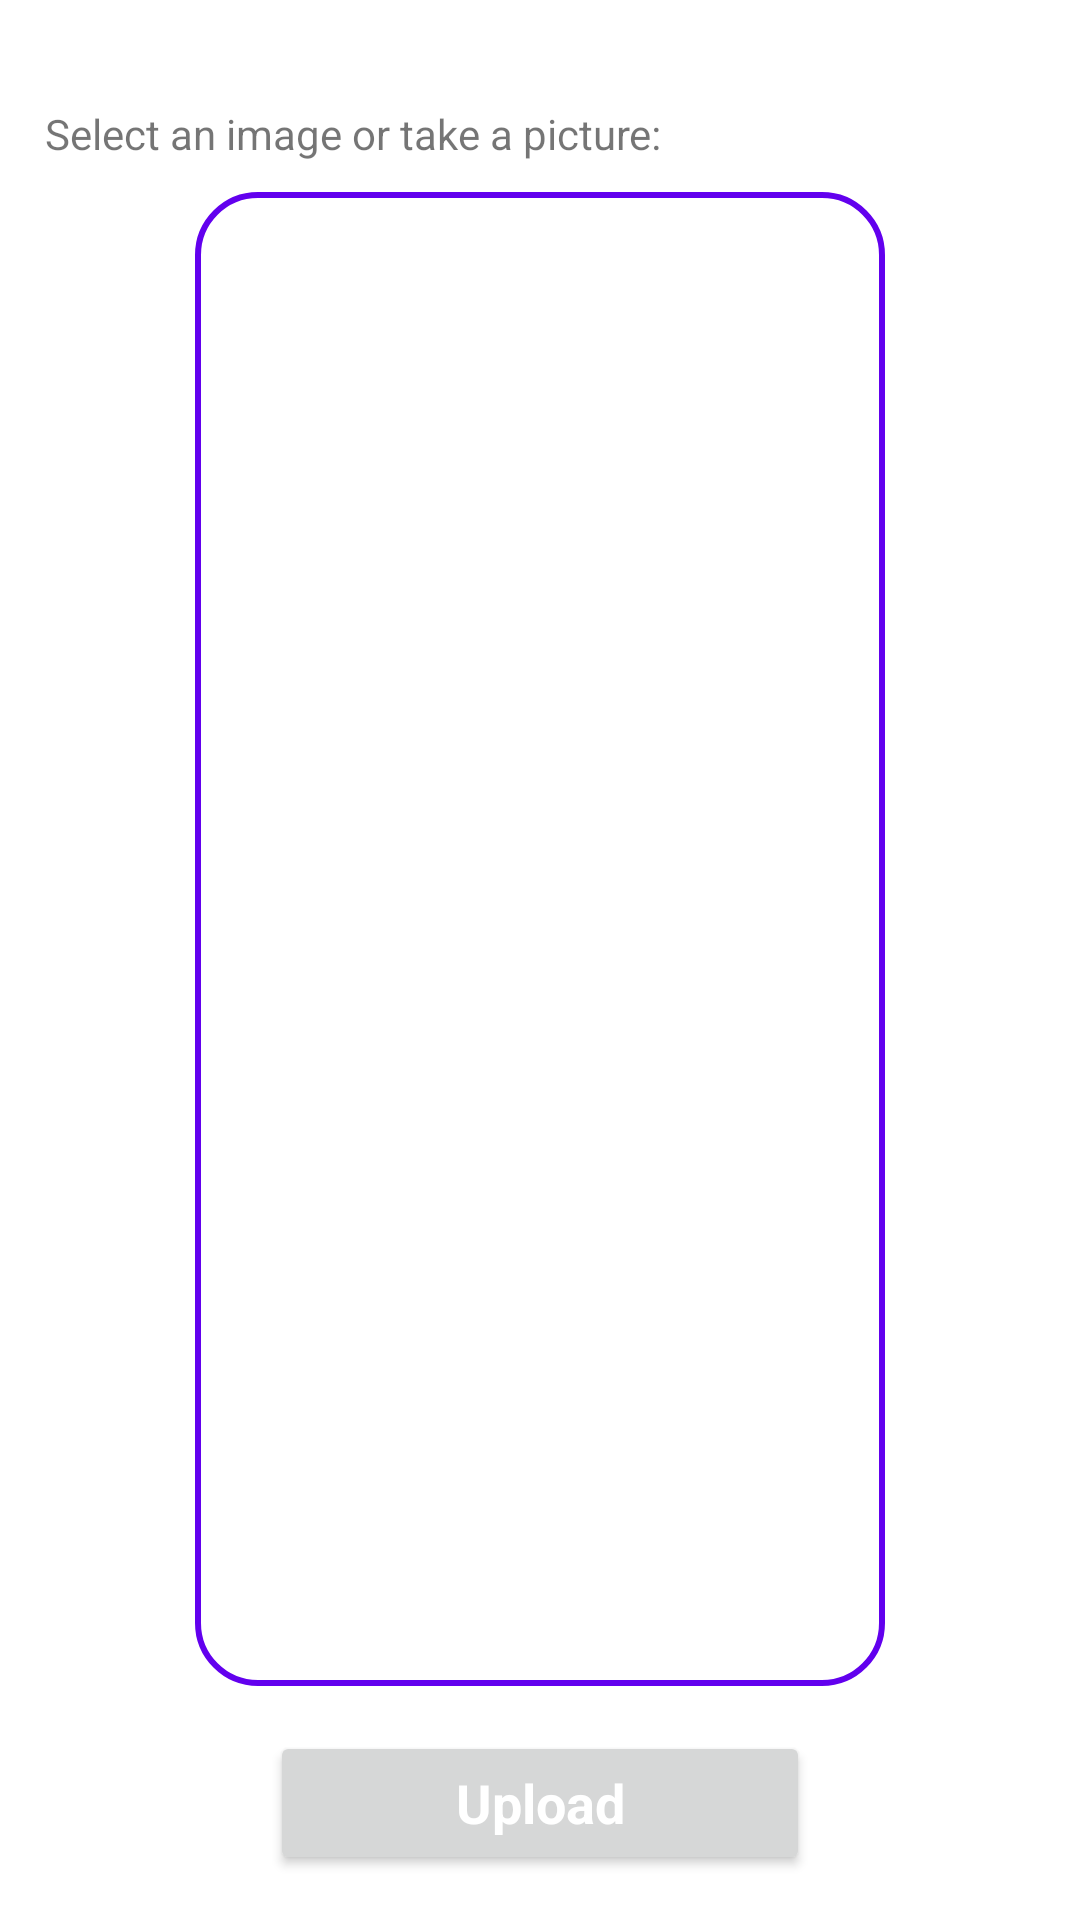

Write the Android layout XML for this screen, with the resource values it uses.
<!-- AndroidManifest.xml: application theme Theme.AppTestIA -->
<!-- res/layout/fragment_selectpicture.xml -->
<?xml version="1.0" encoding="utf-8"?>
<LinearLayout xmlns:android="http://schemas.android.com/apk/res/android"
    xmlns:app="http://schemas.android.com/apk/res-auto"
    xmlns:tools="http://schemas.android.com/tools"
    android:layout_width="match_parent"
    android:layout_height="match_parent"
    android:padding="15dp"
    android:orientation="vertical">

    <TextView
        android:layout_width="match_parent"
        android:layout_height="wrap_content"
        android:layout_marginTop="20dp"
        android:text="Select an image or take a picture:"/>


    <ImageView
        android:id="@+id/imageViewUpload"
        android:layout_width="match_parent"
        android:layout_height="0dp"
        android:layout_weight="1"
        android:layout_marginTop="10dp"
        android:layout_marginHorizontal="50dp"
        android:padding="2dp"
        android:background="@drawable/editbox"/>

    <Button
        android:id="@+id/buttonUpload"
        android:layout_width="180dp"
        android:layout_height="wrap_content"
        android:layout_marginTop="15dp"
        android:text="Upload"
        android:textStyle="bold"
        android:textAppearance="?android:textAppearanceMedium"
        android:textColor="@color/white"
        android:layout_gravity="center"/>
</LinearLayout>
<!-- resources referenced by this layout -->
<resources>
  <!-- drawable editbox (drawable) -->
  <?xml version="1.0" encoding="utf-8"?>
  <shape xmlns:android="http://schemas.android.com/apk/res/android">
      <stroke android:width="2dp"
              android:color="@color/design_default_color_primary"/>
      <corners android:radius="20dp"/>
  </shape>
  <style name="Theme.AppTestIA" parent="Theme.MaterialComponents.DayNight.DarkActionBar">
          
          <item name="colorPrimary">@color/purple_500</item>
          <item name="colorPrimaryVariant">@color/purple_700</item>
          <item name="colorOnPrimary">@color/white</item>
          
          <item name="colorSecondary">@color/teal_200</item>
          <item name="colorSecondaryVariant">@color/teal_700</item>
          <item name="colorOnSecondary">@color/black</item>
          
          <item name="android:statusBarColor" tools:targetApi="l">?attr/colorPrimaryVariant</item>
          
      </style>
  <!-- not gathered from this repository: default colours our renderer supplied (Android Studio template values) -->
  <color name="purple_500">#FF6200EE</color>
  <color name="purple_700">#FF3700B3</color>
  <color name="teal_200">#FF03DAC5</color>
  <color name="teal_700">#FF018786</color>
  <color name="black">#FF000000</color>
  <color name="white">#FFFFFFFF</color>
</resources>
